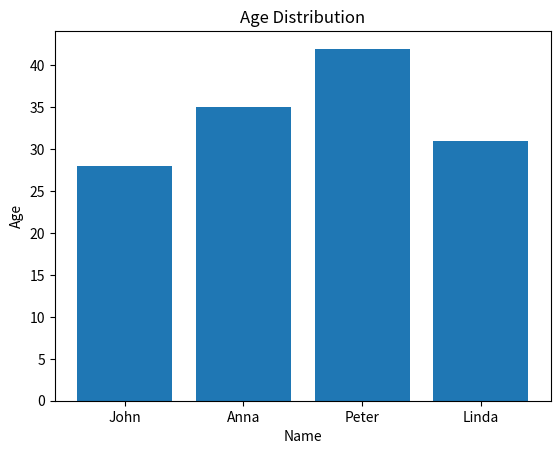

Reproduce this figure in Python.
#%%

import pandas as pd
import matplotlib.pyplot as plt

# Sample data
data = {'Name': ['John', 'Anna', 'Peter', 'Linda'],
        'Age': [28, 35, 42, 31],
        'City': ['New York', 'Paris', 'London', 'Sydney']}

df = pd.DataFrame(data)

# Plotting
plt.bar(df['Name'], df['Age'])
plt.xlabel('Name')
plt.ylabel('Age')
plt.title('Age Distribution')
plt.show()


# %%
